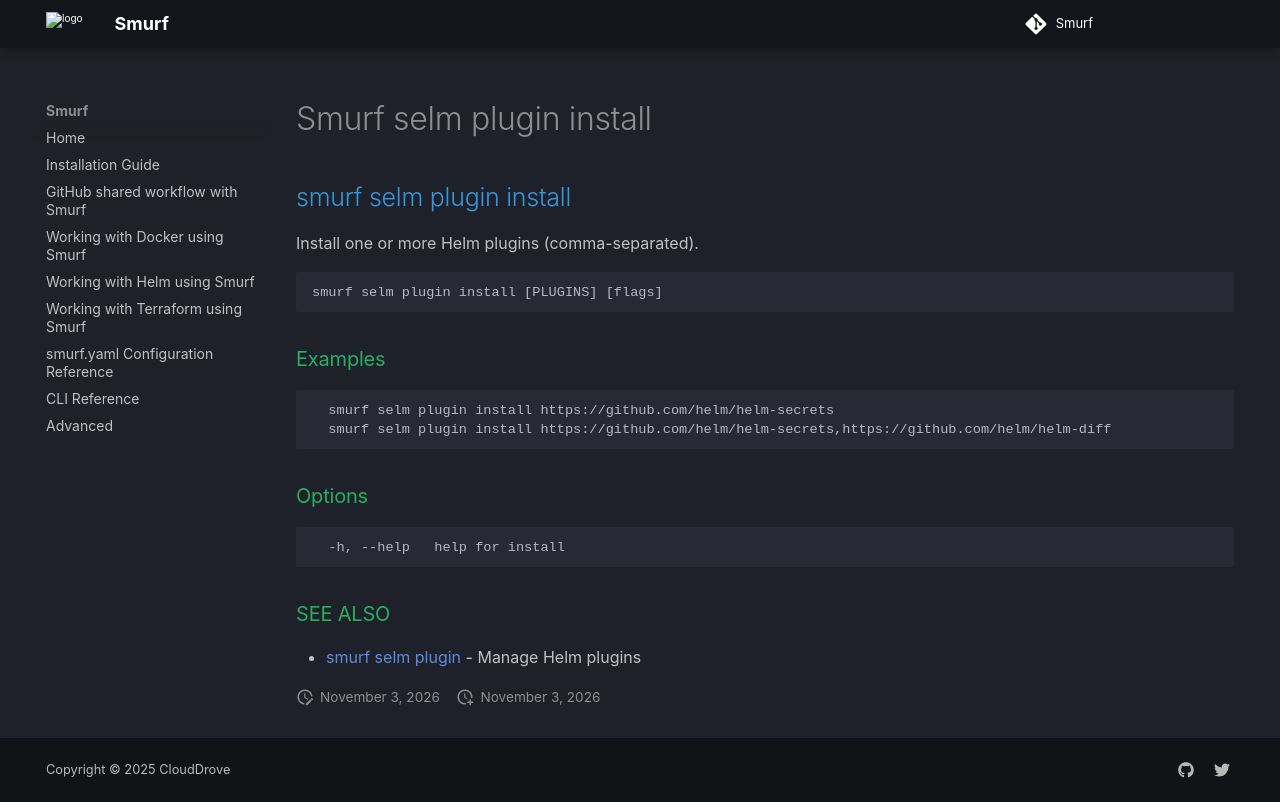

repository: clouddrove/smurf · page: cli/smurf_selm_plugin_install/index.html · generator: mkdocs

## smurf selm plugin install

Install one or more Helm plugins (comma-separated).

```
smurf selm plugin install [PLUGINS] [flags]
```

### Examples

```

  smurf selm plugin install https://github.com/helm/helm-secrets
  smurf selm plugin install https://github.com/helm/helm-secrets,https://github.com/helm/helm-diff
  
```

### Options

```
  -h, --help   help for install
```

### SEE ALSO

* [smurf selm plugin](smurf_selm_plugin.md)	 - Manage Helm plugins
